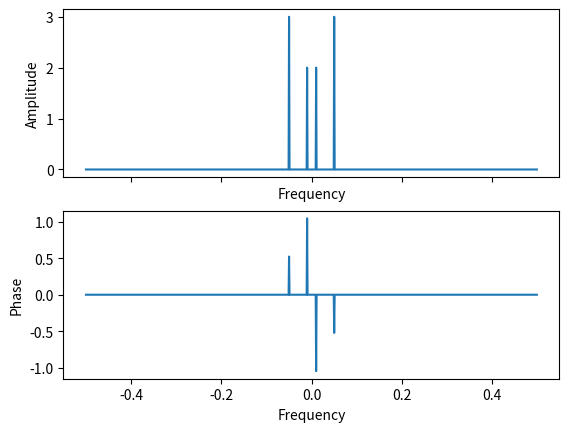

The matplotlib source for this figure:
import numpy as np
import scipy.fft
import matplotlib.pyplot as plt

# defining the wave
x = np.arange(0, 1, 0.001)
y1 = 2 * np.sin((x * 20*np.pi) + (np.pi/6))
y2 = 3 * np.sin((x * 100*np.pi)+ (np.pi/3))
y = y1 + y2
# plt.plot(y)

def amplitude_spectrum(data):
    #Extract amplitudes of frequency components (amplitude spectrum)==========
    data_points = np.size(data)
    length = np.size(data)
    # computind fourier transform---------------------------------------------
    fourier_transformed = scipy.fft.fft(data)
    #computing sample frequencies---------------------------------------------
    freq = np.fft.fftfreq(data_points, d=length/2) 
    #scaling frequencies
    freq = (freq * data_points) / 2 
    #computing amplitudes-----------------------------------------------------
    amplitude = np.abs(fourier_transformed) 
    #scaling amplitudes
    amplitude = (amplitude * 2) / data_points 
    #sorting indexes
    amplitude = np.reshape(amplitude, (np.shape(amplitude)[0], 1))
    freq = freq.reshape(np.shape(freq)[0],1)
    fp = np.concatenate((freq, amplitude), axis = 1)
    fp = fp[np.argsort(fp[:,0])]
    amplitude = fp[:,1]
    freq = fp[:,0]
    return amplitude, freq

def phase_spectrum(data, ignore, tr_order):
    # Extract phases of frequency components (phase spectrum)=================
    data_points = np.size(data)
    length = np.size(data)
    # computind fourier transform---------------------------------------------
    fourier_transformed = scipy.fft.fft(data)
    #computing sample frequencies---------------------------------------------
    freq = np.fft.fftfreq(data_points, d=length/2)
    #scaling frequencies
    freq = (freq * data_points) / 2
    #detect noise (very small numbers (eps)) and ignore them------------------
    # #tolerance threshold
    if ignore == True:
        threshold = np.max(np.abs(fourier_transformed)) / tr_order
        #maskout values that are below the threshold
        fourier_transformed[np.abs(fourier_transformed) < threshold] = 0 
    #seperate real and imaginary parts of fft---------------------------------
    real = fourier_transformed.real
    imaginary = fourier_transformed.imag
    phase = np.arctan2(imaginary,real)
    #sorting indexes
    phase = np.reshape(phase, (np.shape(phase)[0],1))
    freq = freq.reshape(np.shape(freq)[0],1)
    fp = np.concatenate((freq, phase), axis = 1)
    fp = fp[np.argsort(fp[:, 0])]
    phase = fp[:,1]
    freq = fp[:,0]
    return phase, freq

def ft_reconstruct(frequencies, amplitudes, phases):
    len_sample = np.size(frequencies)
    t = 0
    reconstruct = []
    while t < len_sample:
        b = []
        j = 0
        while j < len_sample:
            a = amplitudes[j] * np.cos(2*np.pi * frequencies[j] * t + (phases[j]))
            b.append(a)
            j = j + 1
        reconstruct.append(np.sum(b))
        t = t + 1
    reconstruct = np.asarray(reconstruct)
    reconstruct = (reconstruct/2)
    return reconstruct

#-----------------------------------------------------------------------------
# Spectrum extraction
amplitudes, frequencies = amplitude_spectrum(y)
phases, frequencies = phase_spectrum(y, True, 10000)

# plot
fig,a =  plt.subplots(2,sharex=True)
a[0].plot(frequencies, amplitudes)
a[1].plot(frequencies, phases)
a[0].set_xlabel("Frequency")
a[0].set_ylabel("Amplitude")
a[1].set_xlabel("Frequency")
a[1].set_ylabel("Phase")

# # Reconstruction
# reconstruct = ft_reconstruct(frequencies, amplitudes, phases)
# plt.plot(y)
# plt.plot(reconstruct)
